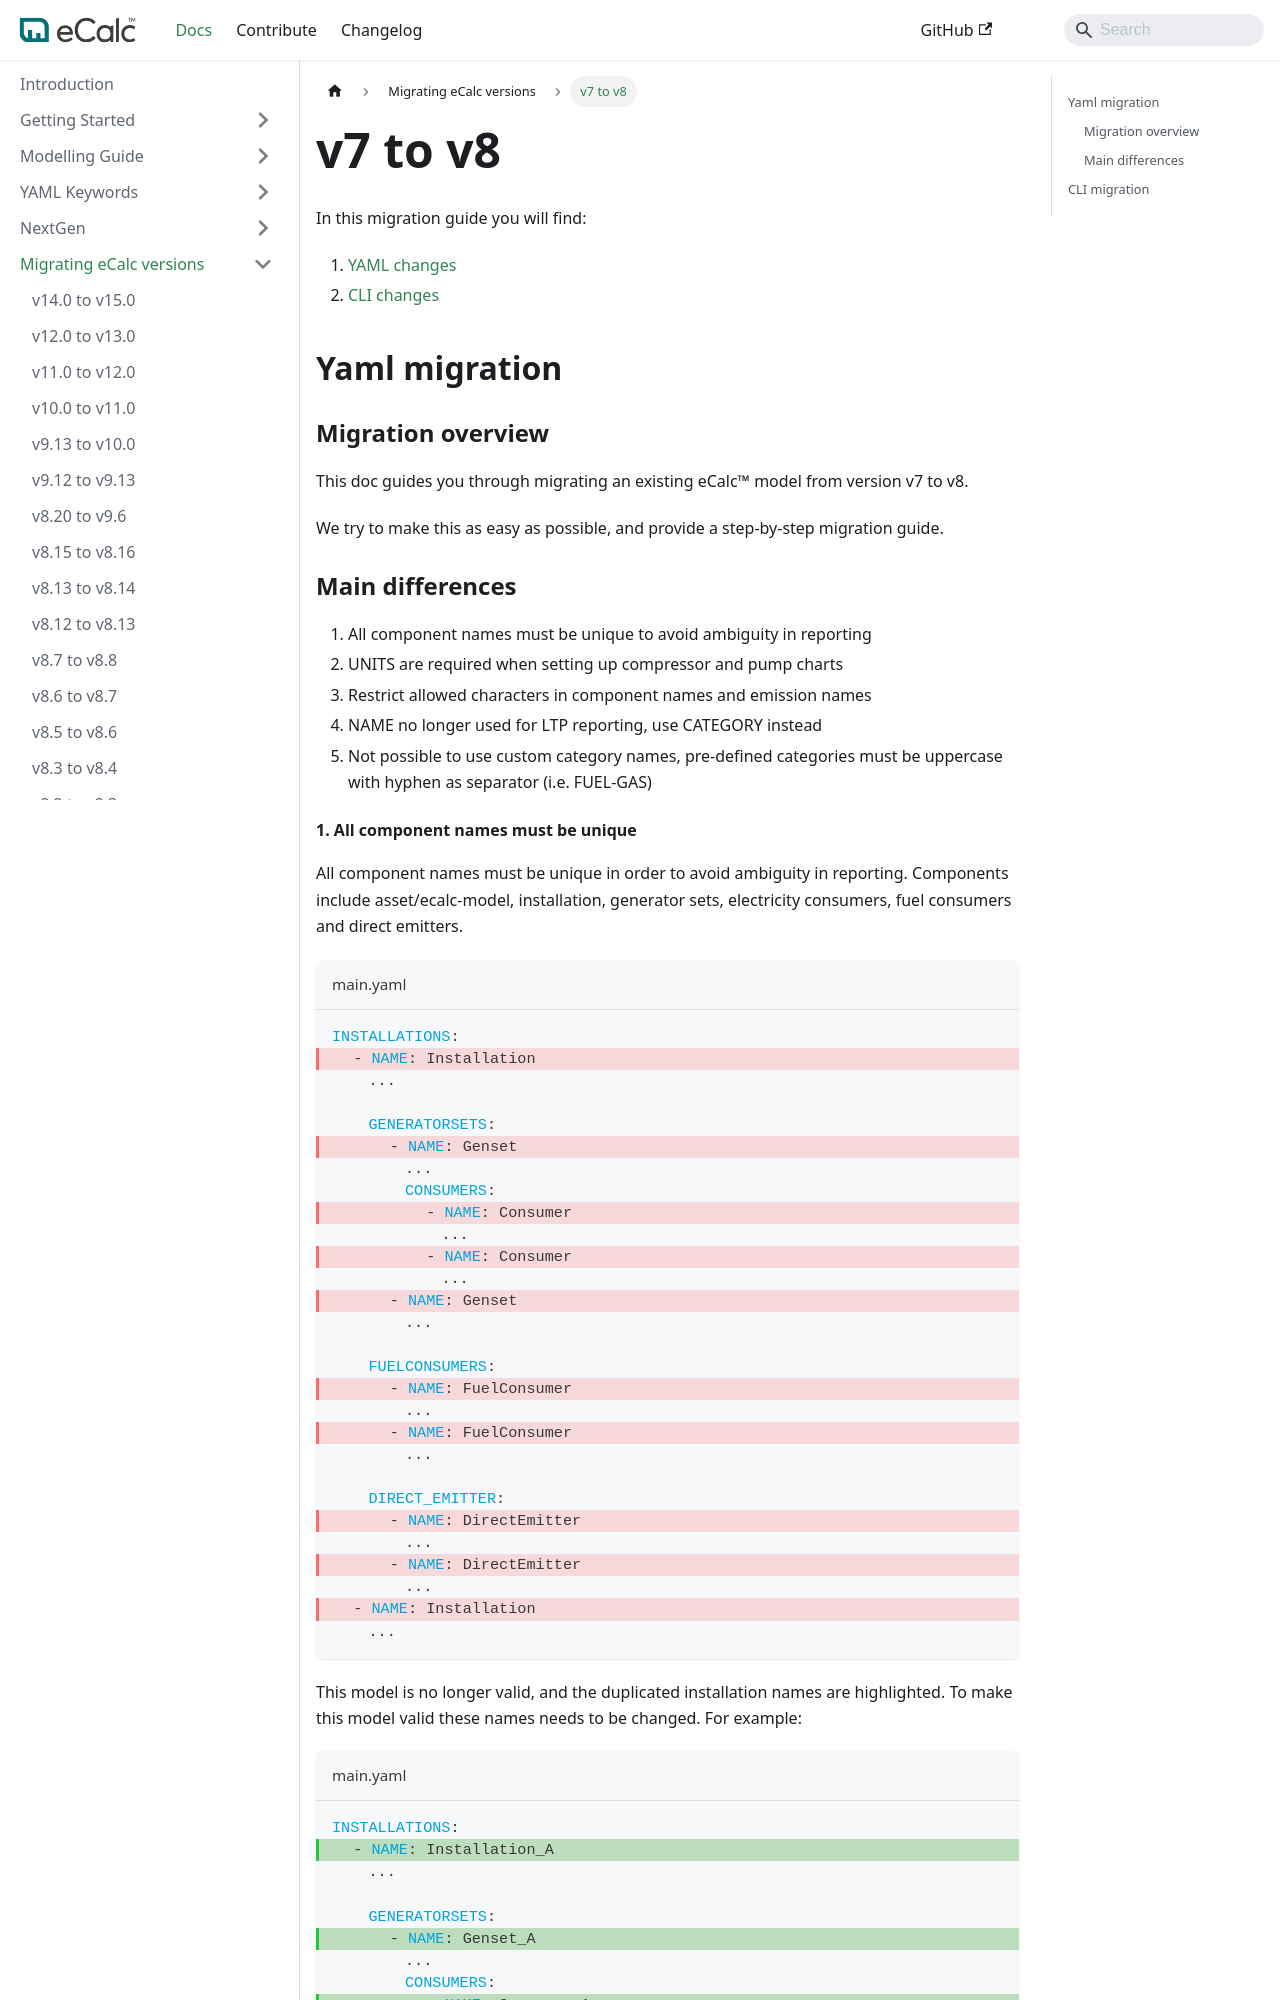

repository: equinor/ecalc · page: v15.9/docs/about/migration_guides/v7_to_v8/index.html · generator: docusaurus

---
title: v7 to v8
description: v7 to v8 migration
sidebar_position: 0
---

# v7 to v8

In this migration guide you will find:

1. [YAML changes](#yaml-migration)
2. [CLI changes](#cli-migration)

## Yaml migration {/* #yaml-migration */}

### Migration overview {/* #migration-overview */}

This doc guides you through migrating an existing eCalc™ model from version v7 to v8.

We try to make this as easy as possible, and provide a step-by-step migration guide.

### Main differences {/* #main-differences */}
1. All component names must be unique to avoid ambiguity in reporting
2. UNITS are required when setting up compressor and pump charts
3. Restrict allowed characters in component names and emission names
4. NAME no longer used for LTP reporting, use CATEGORY instead
5. Not possible to use custom category names, pre-defined categories must be uppercase with hyphen as separator (i.e. FUEL-GAS)
